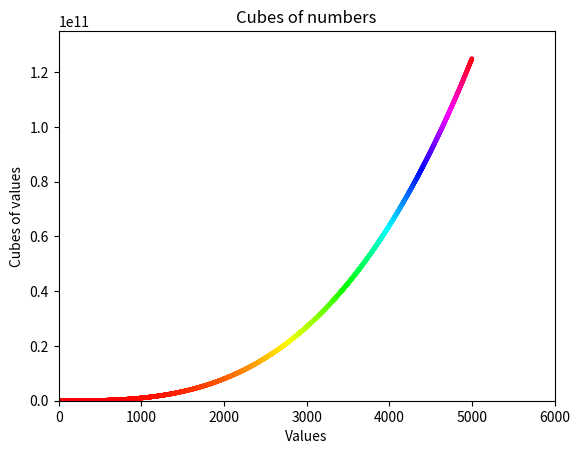

Write the Python code that produced this figure.
import matplotlib.pyplot as plt

x_values = range(1,5000)
y_values = [num**3 for num in x_values]

fig, ax = plt.subplots()

ax.scatter(x_values, y_values, c=y_values, cmap=plt.cm.hsv, s=5)

ax.set_xlabel('Values')
ax.set_ylabel('Cubes of values')
ax.set_title('Cubes of numbers')

ax.axis([0,6000, 0, 135000000000])

plt.show()